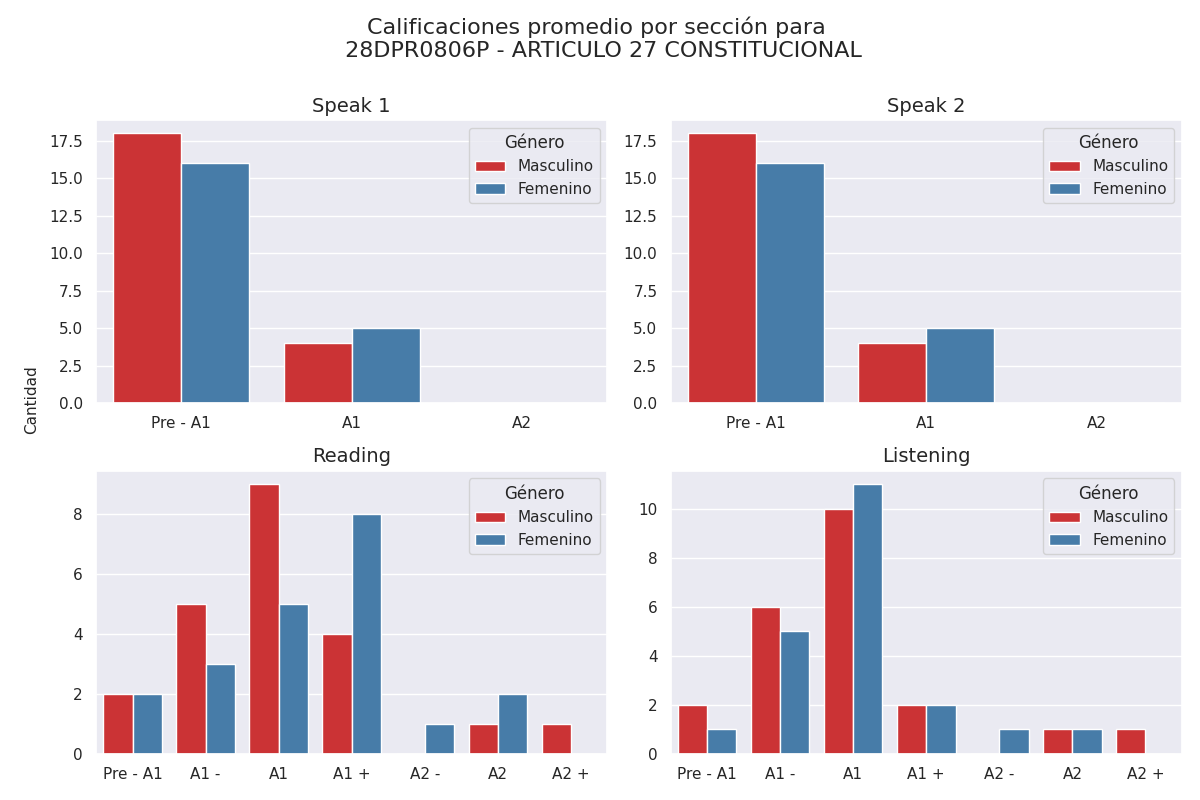

Values plotted in this chart, from the file beside it:
seccion, calificacion, cantidad, genero
speak 1, Pre - A1, 18, 0
speak 1, A1, 4, 0
speak 1, A2, 0, 0
speak 2, Pre - A1, 18, 0
speak 2, A1, 4, 0
speak 2, A2, 0, 0
reading, Pre - A1, 2, 0
reading, A1 -, 5, 0
reading, A1, 9, 0
reading, A1 +, 4, 0
reading, A2 -, 0, 0
reading, A2, 1, 0
reading, A2 +, 1, 0
listening, Pre - A1, 2, 0
listening, A1 -, 6, 0
listening, A1, 10, 0
listening, A1 +, 2, 0
listening, A2 -, 0, 0
listening, A2, 1, 0
listening, A2 +, 1, 0
speak 1, Pre - A1, 16, 1
speak 1, A1, 5, 1
speak 1, A2, 0, 1
speak 2, Pre - A1, 16, 1
speak 2, A1, 5, 1
speak 2, A2, 0, 1
reading, Pre - A1, 2, 1
reading, A1 -, 3, 1
reading, A1, 5, 1
reading, A1 +, 8, 1
reading, A2 -, 1, 1
reading, A2, 2, 1
reading, A2 +, 0, 1
listening, Pre - A1, 1, 1
listening, A1 -, 5, 1
listening, A1, 11, 1
listening, A1 +, 2, 1
listening, A2 -, 1, 1
listening, A2, 1, 1
listening, A2 +, 0, 1
